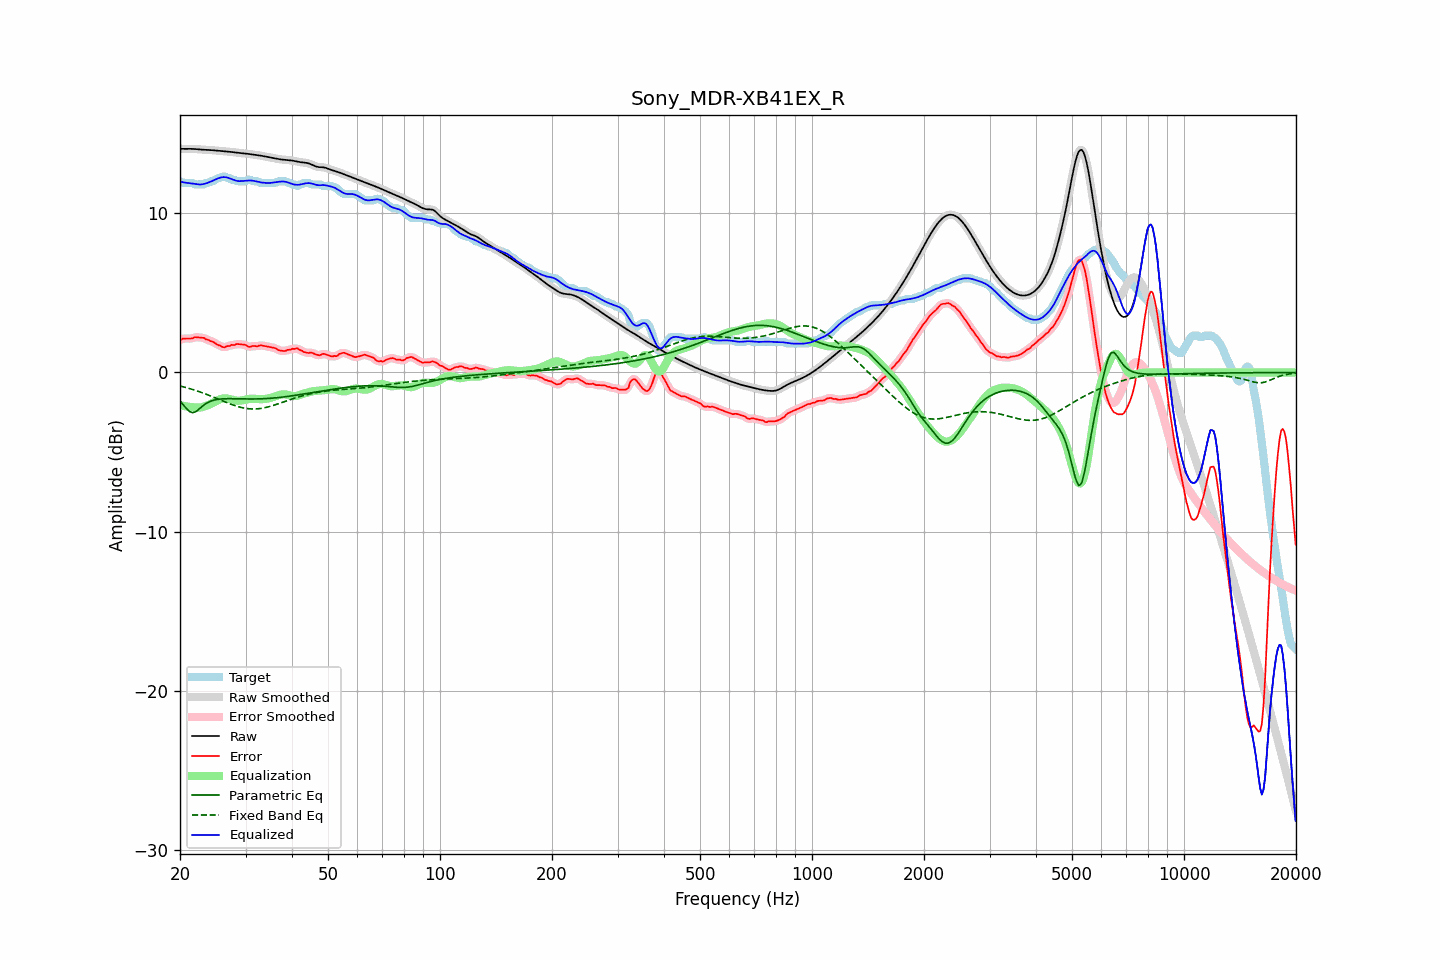

The file beside this chart, header and first rows:
frequency, raw, error, smoothed, error_smoothed, equalization, parametric_eq, fixed_band_eq, equalized_raw, equalized_smoothed, target
20.00, 14.06, 2.04, 14.06, 2.04, -2.06, -1.78, -0.85, 12.00, 12.00, 12.02
20.20, 14.05, 2.09, 14.05, 2.09, -2.08, -1.90, -0.87, 11.97, 11.97, 11.97
20.40, 14.05, 2.13, 14.05, 2.12, -2.10, -2.02, -0.90, 11.95, 11.95, 11.92
20.61, 14.05, 2.13, 14.05, 2.14, -2.12, -2.14, -0.92, 11.94, 11.94, 11.92
20.81, 14.05, 2.13, 14.05, 2.14, -2.13, -2.27, -0.95, 11.92, 11.92, 11.92
21.02, 14.05, 2.14, 14.05, 2.13, -2.15, -2.36, -0.98, 11.91, 11.91, 11.92
21.23, 14.05, 2.14, 14.05, 2.13, -2.16, -2.46, -1.01, 11.90, 11.90, 11.92
21.44, 14.05, 2.14, 14.05, 2.14, -2.17, -2.49, -1.04, 11.88, 11.88, 11.92
21.66, 14.05, 2.15, 14.05, 2.17, -2.18, -2.53, -1.07, 11.87, 11.87, 11.90
21.87, 14.04, 2.22, 14.04, 2.19, -2.19, -2.49, -1.10, 11.86, 11.86, 11.83
22.09, 14.04, 2.22, 14.04, 2.21, -2.20, -2.45, -1.14, 11.84, 11.84, 11.82
22.31, 14.03, 2.21, 14.03, 2.21, -2.20, -2.37, -1.17, 11.82, 11.82, 11.82
22.54, 14.02, 2.20, 14.02, 2.20, -2.20, -2.29, -1.21, 11.82, 11.82, 11.82
22.76, 14.01, 2.19, 14.01, 2.20, -2.19, -2.20, -1.24, 11.82, 11.82, 11.82
22.99, 14.00, 2.18, 14.00, 2.18, -2.17, -2.11, -1.28, 11.83, 11.83, 11.82
23.22, 13.99, 2.17, 13.99, 2.15, -2.14, -2.04, -1.32, 11.85, 11.85, 11.82
23.45, 13.99, 2.09, 13.99, 2.11, -2.11, -1.96, -1.35, 11.88, 11.88, 11.90
23.69, 13.99, 2.07, 13.99, 2.06, -2.07, -1.91, -1.39, 11.91, 11.91, 11.92
23.92, 13.98, 2.03, 13.98, 2.02, -2.03, -1.85, -1.43, 11.95, 11.95, 11.95
24.16, 13.98, 1.97, 13.98, 1.99, -1.99, -1.81, -1.47, 11.99, 11.99, 12.01
24.40, 13.97, 1.95, 13.97, 1.95, -1.93, -1.77, -1.51, 12.04, 12.04, 12.02
24.65, 13.96, 1.91, 13.96, 1.89, -1.88, -1.74, -1.56, 12.08, 12.08, 12.06
24.89, 13.95, 1.84, 13.95, 1.84, -1.82, -1.71, -1.60, 12.13, 12.13, 12.12
25.14, 13.94, 1.76, 13.94, 1.78, -1.77, -1.70, -1.64, 12.17, 12.17, 12.18
25.39, 13.93, 1.71, 13.93, 1.72, -1.72, -1.68, -1.68, 12.21, 12.21, 12.22
25.65, 13.92, 1.69, 13.92, 1.67, -1.68, -1.67, -1.72, 12.24, 12.24, 12.23
25.91, 13.91, 1.62, 13.91, 1.62, -1.65, -1.66, -1.77, 12.27, 12.27, 12.29
26.16, 13.91, 1.59, 13.91, 1.60, -1.63, -1.65, -1.81, 12.28, 12.28, 12.32
26.43, 13.90, 1.59, 13.90, 1.60, -1.63, -1.65, -1.85, 12.27, 12.27, 12.31
26.69, 13.89, 1.65, 13.89, 1.62, -1.63, -1.65, -1.89, 12.26, 12.26, 12.25
26.96, 13.88, 1.66, 13.88, 1.66, -1.65, -1.65, -1.93, 12.23, 12.23, 12.22
27.23, 13.87, 1.66, 13.87, 1.69, -1.67, -1.65, -1.97, 12.20, 12.20, 12.21
27.50, 13.86, 1.74, 13.86, 1.71, -1.70, -1.65, -2.01, 12.16, 12.16, 12.12
27.77, 13.85, 1.73, 13.85, 1.73, -1.73, -1.65, -2.04, 12.12, 12.12, 12.12
28.05, 13.83, 1.73, 13.83, 1.76, -1.75, -1.65, -2.08, 12.08, 12.08, 12.11
28.33, 13.82, 1.78, 13.82, 1.77, -1.77, -1.65, -2.11, 12.05, 12.05, 12.04
28.62, 13.81, 1.79, 13.81, 1.78, -1.78, -1.65, -2.14, 12.03, 12.03, 12.02
28.90, 13.79, 1.78, 13.79, 1.78, -1.77, -1.66, -2.17, 12.02, 12.02, 12.02
29.19, 13.78, 1.77, 13.78, 1.77, -1.76, -1.66, -2.20, 12.02, 12.02, 12.02
29.48, 13.78, 1.76, 13.77, 1.76, -1.74, -1.66, -2.22, 12.03, 12.03, 12.02
29.78, 13.76, 1.75, 13.76, 1.74, -1.72, -1.66, -2.24, 12.04, 12.04, 12.02
30.08, 13.75, 1.72, 13.75, 1.70, -1.70, -1.66, -2.26, 12.05, 12.05, 12.03
30.38, 13.74, 1.65, 13.74, 1.66, -1.68, -1.66, -2.27, 12.06, 12.06, 12.09
30.68, 13.73, 1.61, 13.73, 1.63, -1.66, -1.67, -2.28, 12.07, 12.07, 12.12
30.99, 13.72, 1.61, 13.72, 1.63, -1.65, -1.67, -2.29, 12.07, 12.07, 12.10
31.30, 13.70, 1.66, 13.70, 1.65, -1.65, -1.67, -2.29, 12.06, 12.06, 12.04
31.61, 13.69, 1.67, 13.69, 1.66, -1.65, -1.66, -2.29, 12.04, 12.04, 12.02
31.93, 13.67, 1.65, 13.67, 1.66, -1.66, -1.66, -2.29, 12.02, 12.02, 12.02
32.24, 13.66, 1.64, 13.66, 1.66, -1.67, -1.66, -2.28, 11.99, 11.99, 12.02
32.57, 13.64, 1.68, 13.64, 1.68, -1.68, -1.66, -2.27, 11.97, 11.97, 11.96
32.89, 13.63, 1.71, 13.63, 1.69, -1.68, -1.66, -2.26, 11.95, 11.95, 11.92
33.22, 13.61, 1.69, 13.61, 1.70, -1.68, -1.65, -2.25, 11.93, 11.93, 11.92
33.55, 13.59, 1.68, 13.59, 1.68, -1.67, -1.65, -2.23, 11.92, 11.92, 11.92
33.89, 13.58, 1.66, 13.58, 1.66, -1.66, -1.64, -2.21, 11.92, 11.92, 11.92
34.23, 13.56, 1.64, 13.56, 1.64, -1.65, -1.64, -2.18, 11.91, 11.91, 11.92
34.57, 13.54, 1.62, 13.53, 1.62, -1.63, -1.63, -2.16, 11.91, 11.91, 11.92
34.92, 13.51, 1.60, 13.51, 1.60, -1.60, -1.62, -2.13, 11.91, 11.91, 11.92
35.27, 13.49, 1.57, 13.49, 1.58, -1.57, -1.62, -2.10, 11.92, 11.92, 11.92
35.62, 13.47, 1.56, 13.47, 1.56, -1.54, -1.61, -2.07, 11.93, 11.93, 11.92
35.97, 13.45, 1.54, 13.45, 1.53, -1.50, -1.60, -2.04, 11.95, 11.95, 11.92
... 635 more rows
